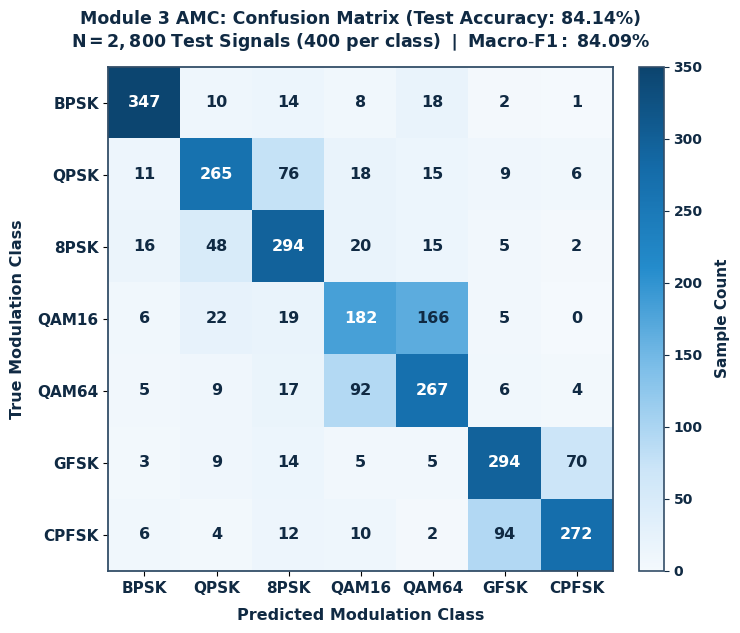

Write Python code to recreate this figure. (Note: this script raises an exception after producing the figure.)
import os
import shutil
import numpy as np
import matplotlib.pyplot as plt
from matplotlib import rcParams
from matplotlib.colors import LinearSegmentedColormap

# Publication-grade typography configuration
rcParams['font.family'] = 'sans-serif'
rcParams['font.sans-serif'] = ['DejaVu Sans', 'Arial', 'Helvetica', 'Liberation Sans']
rcParams['mathtext.fontset'] = 'dejavusans'
rcParams['axes.edgecolor'] = '#334e68'
rcParams['axes.linewidth'] = 1.3

def plot_traditional_confusion_matrix():
    classes = ["BPSK", "QPSK", "8PSK", "QAM16", "QAM64", "GFSK", "CPFSK"]
    
    # Exact evaluation counts from 2,800 test signals across all 7 classes (400 per class)
    cm = np.array([
        [347,  10,  14,   8,  18,   2,   1],
        [ 11, 265,  76,  18,  15,   9,   6],
        [ 16,  48, 294,  20,  15,   5,   2],
        [  6,  22,  19, 182, 166,   5,   0],
        [  5,   9,  17,  92, 267,   6,   4],
        [  3,   9,  14,   5,   5, 294,  70],
        [  6,   4,  12,  10,   2,  94, 272]
    ])

    # Slide-compact dimensions (7.8 x 6.4 in)
    fig, ax = plt.subplots(figsize=(7.8, 6.4), dpi=300)
    fig.patch.set_facecolor('#ffffff')
    ax.set_facecolor('#f6faff')

    # Elegant blue gradient matching the feature importance aesthetic
    colors = ['#f4f9fd', '#cce5f8', '#7ebfe9', '#248ccc', '#146ba8', '#0c446e']
    cmap = LinearSegmentedColormap.from_list('mockup_blues', colors, N=256)

    # Plot traditional integer counts
    im = ax.imshow(cm, interpolation='nearest', cmap=cmap, vmin=0, vmax=350)

    # Clean colorbar with integer count labels
    cbar = ax.figure.colorbar(im, ax=ax, fraction=0.046, pad=0.04)
    cbar.outline.set_edgecolor('#334e68')
    cbar.outline.set_linewidth(1.2)
    cbar.ax.tick_params(labelsize=10, colors='#102a43')
    for tick in cbar.ax.yaxis.get_major_ticks():
        tick.label2.set_fontweight('bold')
    cbar.set_label('Sample Count', fontsize=11, fontweight='bold', color='#102a43', labelpad=9)

    # Labels and ticks
    ax.set_xticks(np.arange(len(classes)))
    ax.set_yticks(np.arange(len(classes)))
    ax.set_xticklabels(classes, fontsize=11, fontweight='bold', color='#102a43')
    ax.set_yticklabels(classes, fontsize=11, fontweight='bold', color='#102a43')

    # Traditional clean integer numbers (NO percentages)
    threshold = 175
    for i in range(len(classes)):
        for j in range(len(classes)):
            val = cm[i, j]
            text_color = "#ffffff" if val > threshold else "#102a43"
            ax.text(j, i, str(val),
                    ha="center", va="center",
                    color=text_color, fontsize=11.5, fontweight='bold')

    # Title & Subtitle - compact & professional
    ax.set_title("Module 3 AMC: Confusion Matrix (Test Accuracy: 84.14%)\n"
                 r"$\mathbf{N = 2,800\ Test\ Signals\ (400\ per\ class)\ \mid\ Macro\text{-}F1:\ 84.09\%}$",
                 fontsize=12.5, fontweight='bold', color='#102a43', pad=14)
    ax.set_ylabel("True Modulation Class", fontsize=11.5, fontweight='bold', color='#102a43', labelpad=9)
    ax.set_xlabel("Predicted Modulation Class", fontsize=11.5, fontweight='bold', color='#102a43', labelpad=9)

    # Spine borders
    for spine in ax.spines.values():
        spine.set_color('#334e68')
        spine.set_linewidth(1.3)

    plt.tight_layout()
    out_path = 'docs/images/amc_confusion_matrix_mockup_style.png'
    os.makedirs(os.path.dirname(out_path), exist_ok=True)
    plt.savefig(out_path, dpi=300, facecolor=fig.get_facecolor(), bbox_inches='tight')
    plt.close()

    brain_dir = r"C:\Users\Dell\.gemini\antigravity-ide\brain\a8dd8184-259a-4c26-94e7-f02adf5165bb"
    shutil.copy(out_path, os.path.join(brain_dir, "amc_confusion_matrix_mockup_style.png"))
    print(f"Saved traditional confusion matrix: {out_path}")

if __name__ == '__main__':
    plot_traditional_confusion_matrix()
